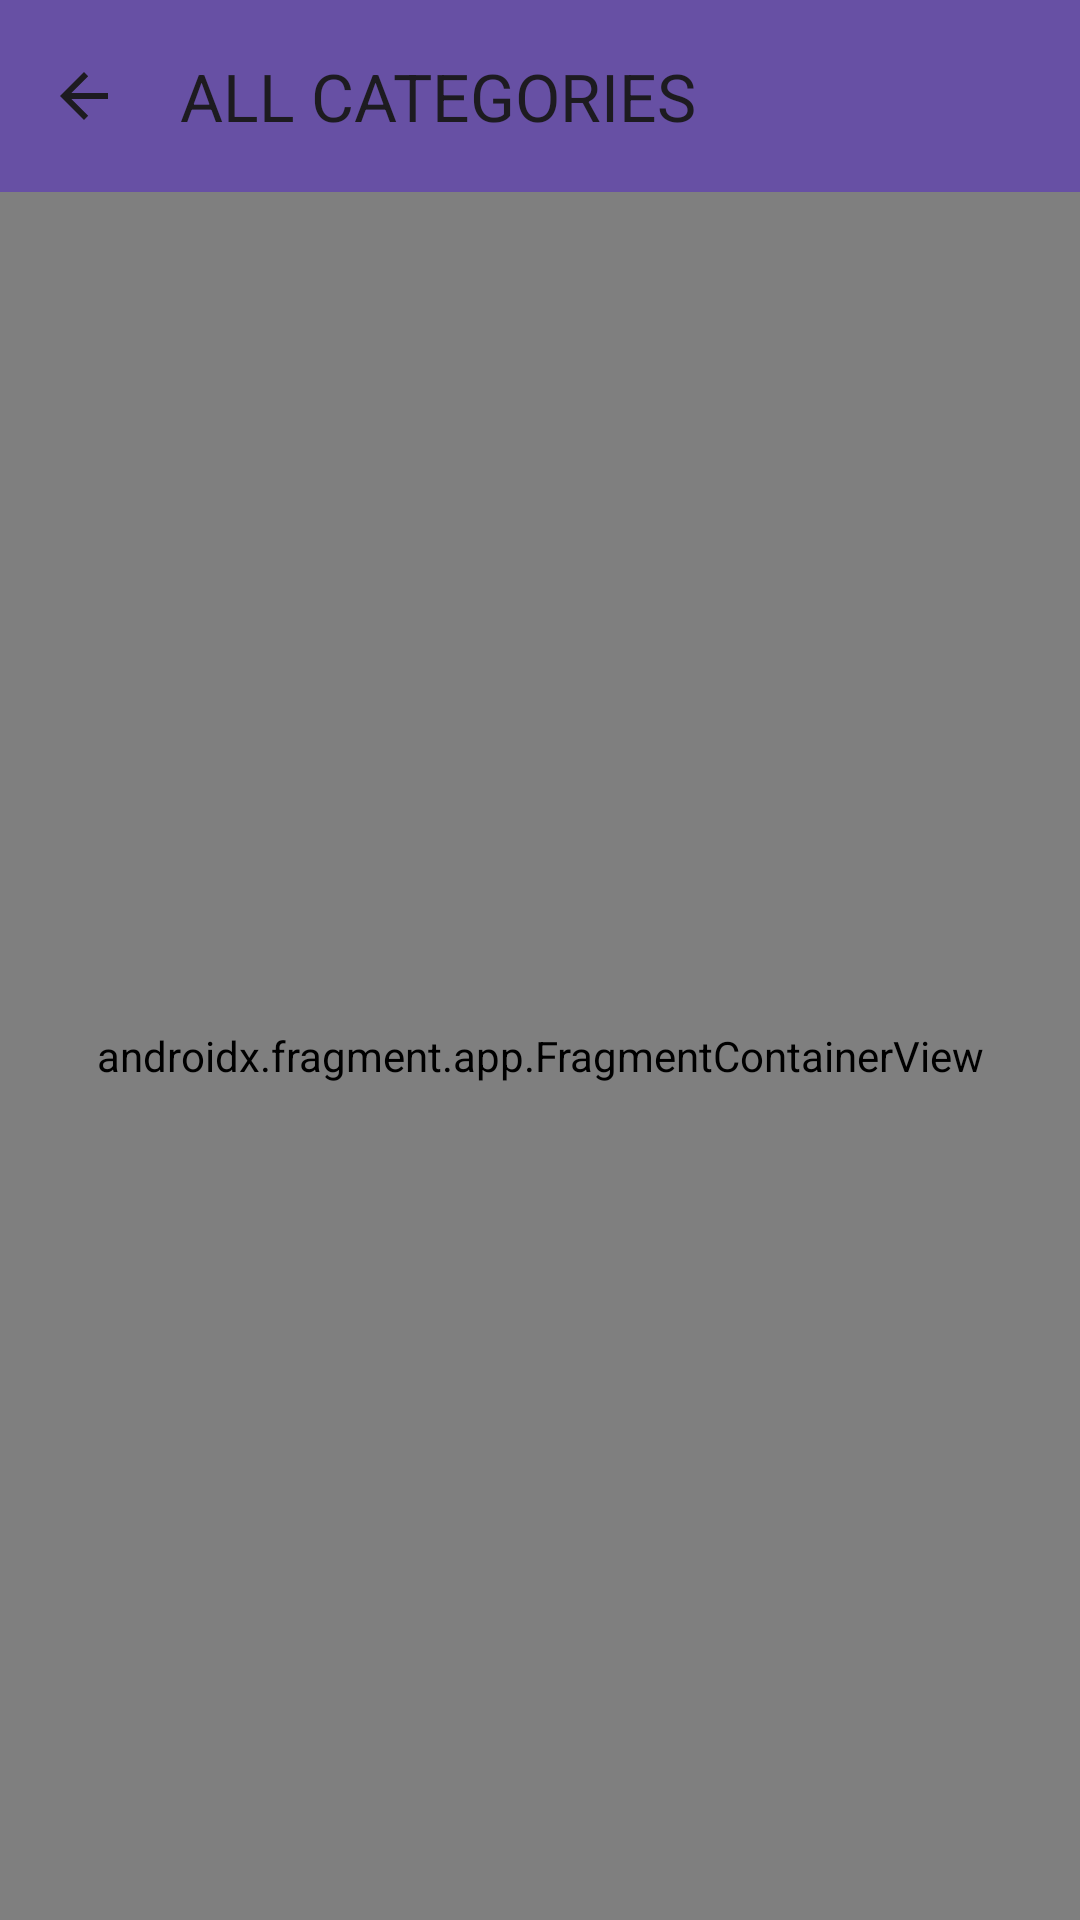

Write the Android layout XML for this screen, with the resource values it uses.
<!-- AndroidManifest.xml: application theme Theme.A2_2081_Dev_Bhatt -->
<!-- res/layout/activity_view_all_category.xml -->
<?xml version="1.0" encoding="utf-8"?>
<androidx.constraintlayout.widget.ConstraintLayout xmlns:android="http://schemas.android.com/apk/res/android"
    xmlns:app="http://schemas.android.com/apk/res-auto"
    xmlns:tools="http://schemas.android.com/tools"
    android:id="@+id/main"
    android:layout_width="match_parent"
    android:layout_height="match_parent"
    tools:context=".ViewAllCategory">

    
    <androidx.appcompat.widget.Toolbar
        android:id="@+id/toolbar"
        android:layout_width="match_parent"
        android:layout_height="?attr/actionBarSize"
        android:background="?attr/colorPrimary"
        android:elevation="4dp"
        android:theme="?attr/actionBarTheme"
        app:layout_constraintTop_toTopOf="parent"
        app:navigationIcon="?attr/homeAsUpIndicator"
        app:title="ALL CATEGORIES" />

    
    <androidx.fragment.app.FragmentContainerView
        android:id="@+id/fragmentContainerView"
        android:name="com.example.a2_2081_dev_bhatt.Fragment_List_Category"
        android:layout_width="match_parent"
        android:layout_height="0dp"
        app:layout_constraintBottom_toBottomOf="parent"
        app:layout_constraintEnd_toEndOf="parent"
        app:layout_constraintStart_toStartOf="parent"
        app:layout_constraintTop_toBottomOf="@+id/toolbar" />

    
    <TextView
        android:id="@+id/textView17"
        android:layout_width="wrap_content"
        android:layout_height="wrap_content"
        android:layout_marginStart="113dp"
        android:layout_marginTop="16dp"
        android:layout_marginEnd="113dp"
        android:text="ALL CATEGORIES"
        android:textColorLink="#A55050"
        android:textSize="24sp"
        android:textStyle="bold|italic"
        app:layout_constraintEnd_toEndOf="parent"
        app:layout_constraintStart_toStartOf="parent"
        app:layout_constraintTop_toTopOf="parent" />
</androidx.constraintlayout.widget.ConstraintLayout>
<!-- resources referenced by this layout -->
<resources>
  <style name="Theme.A2_2081_Dev_Bhatt" parent="Base.Theme.A2_2081_Dev_Bhatt" />
  <style name="Base.Theme.A2_2081_Dev_Bhatt" parent="Theme.Material3.DayNight.NoActionBar">
          
          
      </style>
</resources>
